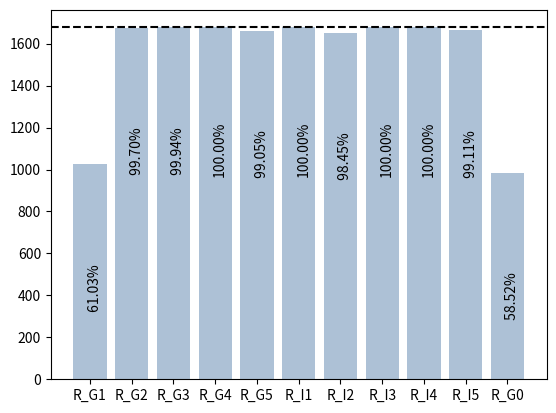

Python code for this plot:
import numpy as np
import matplotlib.pyplot as plt

num_vehicles = 1678
R_G1 = 1024
R_G2 = 1673
R_G3 = 1677
R_G4 = 1678
R_G5 = 1662
R_I1 = 1678
R_I2 = 1652
R_I3 = 1678
R_I4 = 1678
R_I5 = 1663
R_0 = 982
height = [R_G1, R_G2, R_G3, R_G4, R_G5, R_I1, R_I2, R_I3, R_I4, R_I5, R_0]
bars = ('R_G1', 'R_G2', 'R_G3', 'R_G4', 'R_G5', 'R_I1', 'R_I2', 'R_I3', 'R_I4', 'R_I5', 'R_G0')
y_pos = np.arange(len(bars))
plt.rcParams['svg.fonttype'] = 'none'
ax = plt.bar(y_pos, height, color=(0.2, 0.4, 0.6, 0.4))
plt.axhline(y=num_vehicles, color='black', linestyle='--')
plt.xticks(y_pos, bars)

totals = []
# find the values and append to list
for i in ax.patches:
    totals.append(i.get_height())

# set individual bar lables using above list
total = sum(totals)

# set individual bar lables using above list
for i, el in enumerate(ax.patches):
    # get_x pulls left or right; get_height pushes up or down
    plt.text(el.get_x()+0.35, el.get_height()-700, str("%6.2f" % ((height[i]*100)/num_vehicles))+'%', color='black', rotation=90)
plt.show()
